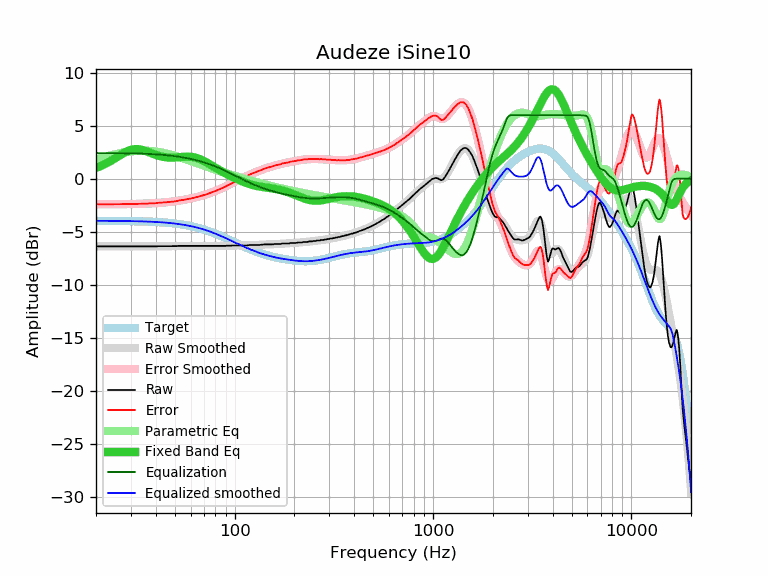

Values plotted in this chart, from the file beside it:
frequency, raw, error, smoothed, error_smoothed, equalization, parametric_eq, equalized_raw, equalized_smoothed, target
20, -6.37, -2.40, -6.38, -2.41, 2.41, 1.02, -3.96, -3.97, -3.97
21, -6.39, -2.42, -6.38, -2.41, 2.41, 1.17, -3.98, -3.97, -3.97
22, -6.39, -2.42, -6.38, -2.41, 2.41, 1.35, -3.98, -3.97, -3.97
23, -6.39, -2.41, -6.38, -2.41, 2.41, 1.53, -3.98, -3.97, -3.97
24, -6.39, -2.41, -6.38, -2.41, 2.41, 1.73, -3.98, -3.98, -3.98
25, -6.39, -2.41, -6.39, -2.41, 2.41, 1.93, -3.98, -3.98, -3.98
26, -6.39, -2.40, -6.39, -2.40, 2.40, 2.13, -3.98, -3.98, -3.98
27, -6.39, -2.40, -6.39, -2.40, 2.40, 2.32, -3.99, -3.99, -3.99
28, -6.39, -2.40, -6.39, -2.40, 2.40, 2.49, -3.99, -3.99, -3.99
29, -6.39, -2.39, -6.39, -2.39, 2.39, 2.63, -3.99, -3.99, -3.99
30, -6.39, -2.39, -6.39, -2.39, 2.39, 2.72, -4.00, -4.00, -4.00
31, -6.39, -2.38, -6.39, -2.38, 2.38, 2.78, -4.00, -4.00, -4.00
32, -6.39, -2.38, -6.39, -2.38, 2.38, 2.80, -4.01, -4.01, -4.01
33, -6.39, -2.37, -6.39, -2.37, 2.37, 2.77, -4.02, -4.02, -4.02
34, -6.39, -2.36, -6.39, -2.36, 2.36, 2.73, -4.02, -4.02, -4.02
35, -6.39, -2.36, -6.39, -2.36, 2.36, 2.66, -4.03, -4.03, -4.03
36, -6.39, -2.35, -6.39, -2.35, 2.35, 2.58, -4.04, -4.04, -4.04
37, -6.39, -2.34, -6.38, -2.34, 2.34, 2.49, -4.05, -4.05, -4.05
38, -6.39, -2.33, -6.38, -2.33, 2.33, 2.40, -4.06, -4.06, -4.06
39, -6.39, -2.32, -6.38, -2.31, 2.31, 2.32, -4.07, -4.07, -4.07
40, -6.39, -2.31, -6.38, -2.30, 2.30, 2.25, -4.09, -4.08, -4.08
41, -6.37, -2.28, -6.38, -2.29, 2.29, 2.18, -4.08, -4.09, -4.09
42, -6.37, -2.27, -6.38, -2.27, 2.27, 2.13, -4.09, -4.10, -4.10
43, -6.37, -2.25, -6.37, -2.26, 2.26, 2.08, -4.11, -4.11, -4.11
44, -6.37, -2.24, -6.37, -2.24, 2.24, 2.05, -4.12, -4.13, -4.13
45, -6.37, -2.22, -6.37, -2.23, 2.23, 2.02, -4.14, -4.14, -4.14
46, -6.37, -2.21, -6.37, -2.21, 2.21, 2.00, -4.16, -4.16, -4.16
47, -6.37, -2.19, -6.36, -2.19, 2.19, 1.99, -4.18, -4.17, -4.17
48, -6.37, -2.18, -6.36, -2.17, 2.17, 1.99, -4.20, -4.19, -4.19
49, -6.37, -2.16, -6.36, -2.15, 2.15, 1.99, -4.22, -4.21, -4.21
50, -6.37, -2.14, -6.35, -2.13, 2.13, 2.00, -4.24, -4.23, -4.23
51, -6.36, -2.11, -6.35, -2.10, 2.10, 2.01, -4.25, -4.25, -4.25
52, -6.34, -2.07, -6.35, -2.08, 2.08, 2.02, -4.26, -4.27, -4.27
53, -6.34, -2.05, -6.35, -2.05, 2.05, 2.04, -4.28, -4.29, -4.29
54, -6.34, -2.02, -6.34, -2.03, 2.03, 2.05, -4.31, -4.31, -4.31
55, -6.34, -2.00, -6.34, -2.00, 2.00, 2.06, -4.33, -4.34, -4.34
56, -6.34, -1.98, -6.34, -1.98, 1.98, 2.07, -4.36, -4.36, -4.36
57, -6.34, -1.95, -6.34, -1.95, 1.95, 2.08, -4.39, -4.39, -4.39
58, -6.34, -1.92, -6.34, -1.92, 1.92, 2.08, -4.41, -4.41, -4.41
59, -6.34, -1.90, -6.34, -1.90, 1.90, 2.08, -4.44, -4.44, -4.44
60, -6.34, -1.87, -6.34, -1.87, 1.87, 2.07, -4.47, -4.47, -4.47
61, -6.34, -1.84, -6.34, -1.84, 1.84, 2.05, -4.50, -4.50, -4.50
62, -6.34, -1.81, -6.34, -1.81, 1.81, 2.03, -4.53, -4.53, -4.53
63, -6.34, -1.78, -6.34, -1.78, 1.78, 2.00, -4.56, -4.56, -4.56
64, -6.34, -1.75, -6.34, -1.75, 1.75, 1.97, -4.59, -4.59, -4.59
65, -6.34, -1.72, -6.34, -1.72, 1.72, 1.93, -4.62, -4.62, -4.62
66, -6.34, -1.68, -6.34, -1.68, 1.68, 1.88, -4.65, -4.65, -4.65
67, -6.34, -1.65, -6.34, -1.65, 1.65, 1.83, -4.69, -4.69, -4.69
68, -6.34, -1.61, -6.34, -1.61, 1.61, 1.78, -4.72, -4.72, -4.72
69, -6.34, -1.58, -6.34, -1.58, 1.58, 1.72, -4.76, -4.76, -4.76
70, -6.34, -1.54, -6.34, -1.54, 1.54, 1.67, -4.79, -4.79, -4.79
71, -6.34, -1.51, -6.34, -1.51, 1.51, 1.60, -4.83, -4.83, -4.83
72, -6.34, -1.47, -6.34, -1.47, 1.47, 1.54, -4.87, -4.87, -4.87
73, -6.34, -1.43, -6.34, -1.43, 1.43, 1.48, -4.91, -4.91, -4.91
74, -6.34, -1.39, -6.34, -1.39, 1.39, 1.41, -4.94, -4.94, -4.94
75, -6.34, -1.35, -6.34, -1.35, 1.35, 1.35, -4.98, -4.98, -4.98
76, -6.34, -1.32, -6.34, -1.32, 1.32, 1.29, -5.02, -5.02, -5.02
77, -6.34, -1.28, -6.34, -1.28, 1.28, 1.22, -5.06, -5.06, -5.06
78, -6.34, -1.24, -6.34, -1.24, 1.24, 1.16, -5.10, -5.10, -5.10
79, -6.34, -1.20, -6.34, -1.20, 1.20, 1.10, -5.14, -5.14, -5.14
... 553 more rows
